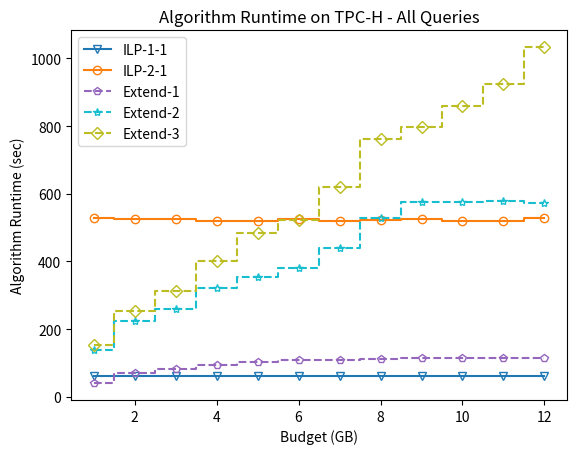
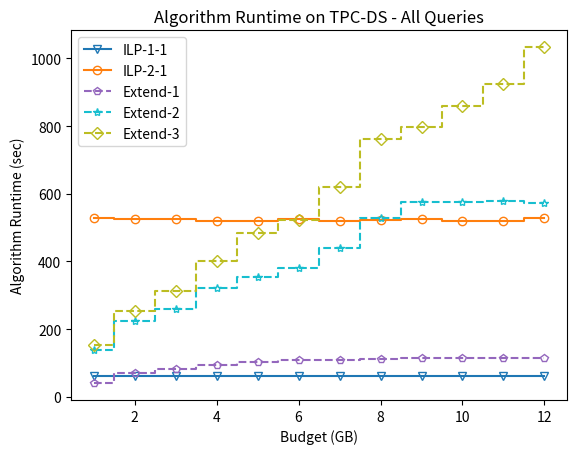
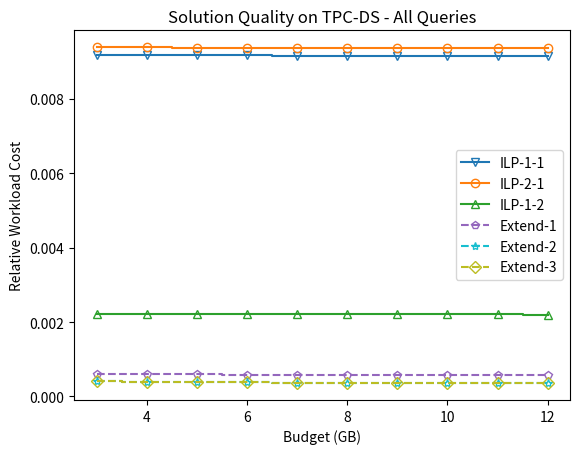

The script that saved these images, in order:
from typing import List
import matplotlib.pyplot as plt
import matplotlib.colors as mcolors

def cost_collate(list: List, cost):
    #todo
    for i in range(len(list)):
        list[i] = (list[i]/cost)
    return list

def add_runtime(list: List, runtime: float):
    for i in range(len(list)):
        list[i] = list[i] + runtime



# TPCH RUNTIMES
budget = [1, 2, 3, 4, 5, 6, 7, 8, 9, 10, 11, 12]
runtime_ilp_tpch_1_1 = [0.20, 0.14, 0.15, 0.15, 0.15, 0.17, 0.18, 0.14, 0.14, 0.19, 0.17, 0.17]
generate_1_1 = 31
whatiftime = 7.8
add_runtime(runtime_ilp_tpch_1_1, generate_1_1)
add_runtime(runtime_ilp_tpch_1_1, generate_1_1)
runtime_ilp_tpch_2_1 = [12, 9.22, 10.4, 4.48, 4.8, 8.92, 4.68, 5.0, 9.52, 4.3, 4.6, 11.]
generate_2_1 = 269
whatif_2_1 = 247
add_runtime(runtime_ilp_tpch_2_1, generate_2_1)
add_runtime(runtime_ilp_tpch_2_1, whatif_2_1)
runtime_extend_1 = [40.04, 71.11, 81.23, 94.51, 102.89, 109.3, 109.58, 110.88, 114.52, 113.92, 113.01, 113.01]
runtime_extend_2 = [136.86, 222.81, 258.21, 321.17, 354.83, 380.42, 438.96, 528.41, 575.67, 576.02, 577.86, 571.19]
runtime_extend_3 = [153.9, 253.01, 311.07, 400.79, 484.86, 522.57, 619.08, 761.73, 798.21, 860.26, 925.65, 1033.14]

plt.step(budget, runtime_ilp_tpch_1_1, where='mid', label = 'ILP-1-1', color='tab:blue', marker='v', fillstyle='none')
plt.step(budget, runtime_ilp_tpch_2_1, where='mid', label = 'ILP-2-1', color='tab:orange', marker='o', fillstyle='none')
plt.step(budget, runtime_extend_1, where='mid', label = 'Extend-1', color='tab:purple', marker='p', fillstyle='none', linestyle='dashed')
plt.step(budget, runtime_extend_2, where='mid', label = 'Extend-2', color='tab:cyan', marker='*', fillstyle='none', linestyle='dashed')
plt.step(budget, runtime_extend_3, where='mid', label = 'Extend-3', color='tab:olive', marker='D', fillstyle='none', linestyle='dashed')

plt.xlabel('Budget (GB)')
plt.ylabel('Algorithm Runtime (sec)')
plt.title('Algorithm Runtime on TPC-H - All Queries')
plt.legend()
plt.savefig('tpcds_runtimes_allqueries.png')
plt.clf()


#TPCH ALL REMOVED RUNTIME
# TPCH RUNTIMES

plt.step(budget, runtime_ilp_tpch_1_1, where='mid', label = 'ILP-1-1', color='tab:blue', marker='v', fillstyle='none')
plt.step(budget, runtime_ilp_tpch_2_1, where='mid', label = 'ILP-2-1', color='tab:orange', marker='o', fillstyle='none')
plt.step(budget, runtime_extend_1, where='mid', label = 'Extend-1', color='tab:purple', marker='p', fillstyle='none', linestyle='dashed')
plt.step(budget, runtime_extend_2, where='mid', label = 'Extend-2', color='tab:cyan', marker='*', fillstyle='none', linestyle='dashed')
plt.step(budget, runtime_extend_3, where='mid', label = 'Extend-3', color='tab:olive', marker='D', fillstyle='none', linestyle='dashed')

plt.xlabel('Budget (GB)')
plt.ylabel('Algorithm Runtime (sec)')
plt.title('Algorithm Runtime on TPC-DS - All Queries')
plt.legend()
plt.savefig('tpcDS_runtimes_allqueries.png')
plt.clf()


#TPCH SOLUTION QUALITY
no_index_cost = 430788547670
budget = [3, 4, 5, 6, 7, 8, 9, 10, 11, 12]
solution_ilp_1_1 = [3950004136, 3948755133, 3947785076, 3947593156, 3947403481, 3946394693, 3945567445, 3945343185, 3945318894, 3945318894]
solution_ilp_1_2 = [960539520, 957102389, 955450321, 954064344, 954064344, 953064344, 952064344, 950547657, 949789744, 949157428]
solution_ilp_2_1 = [4043985240, 4040956004, 4039515554, 4038113583, 4036852781, 4035997075, 4035017871, 4034179054, 4033727372, 4033466132]

cost_collate(solution_ilp_1_1, no_index_cost)
cost_collate(solution_ilp_1_2, no_index_cost)
cost_collate(solution_ilp_2_1, no_index_cost)

solution_extend_1 = [262827066, 257489470, 255189185, 254294984, 254294984, 254294984, 251106978, 251106978, 251106978, 251106978]
solution_extend_2 = [176929128, 171398220, 168331287, 163994017, 161047676, 158837348, 157964960, 157964960, 157964960, 157964960]
solution_extend_3 = [176929128, 171398220, 168331287, 163994017, 161047676, 158837348, 157499538, 156546044, 155671369, 154259598]

cost_collate(solution_extend_1, no_index_cost)
cost_collate(solution_extend_2, no_index_cost)
cost_collate(solution_extend_3, no_index_cost)

plt.step(budget, solution_ilp_1_1, where='mid', label = 'ILP-1-1', color='tab:blue', marker='v', fillstyle='none')
plt.step(budget, solution_ilp_2_1, where='mid', label = 'ILP-2-1', color='tab:orange', marker='o', fillstyle='none')
plt.step(budget, solution_ilp_1_2, where='mid', label = 'ILP-1-2', color='tab:green', marker='^', fillstyle='none')
plt.step(budget, solution_extend_1, where='mid', label = 'Extend-1', color='tab:purple', marker='p', fillstyle='none', linestyle='dashed')
plt.step(budget, solution_extend_2, where='mid', label = 'Extend-2', color='tab:cyan', marker='*', fillstyle='none', linestyle='dashed')
plt.step(budget, solution_extend_3, where='mid', label = 'Extend-3', color='tab:olive', marker='D', fillstyle='none', linestyle='dashed')

plt.xlabel('Budget (GB)')
plt.ylabel('Relative Workload Cost')
plt.title('Solution Quality on TPC-DS - All Queries')
plt.legend()
plt.savefig('tpcds_qualities_allqueries.png')
plt.clf()


#TPCH SOLUTION QUALITY NO 1-1
quit()
plt.xlabel('Budget')
plt.ylabel('Relative Workload Cost')
plt.title('Solution Quality on TPC-DS - All Queries')
plt.legend()
plt.savefig('tpcds_qualities_allqueries.png')
plt.clf()
